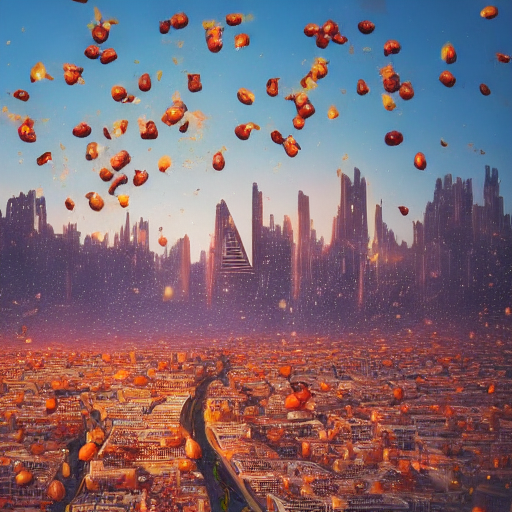
Generation parameters embedded in this image by AUTOMATIC1111 Stable Diffusion web UI or a fork of it (Forge, ...) (PNG 'parameters' text chunk):
futuristic city full of apples and almonds falling from the sky at the sunset 


Steps: 20, Sampler: DDIM, CFG scale: 7, Seed: 244570296, Size: 512x512, Model hash: fe4efff1e1, Model: sd-v1-4, Version: v1.3.2